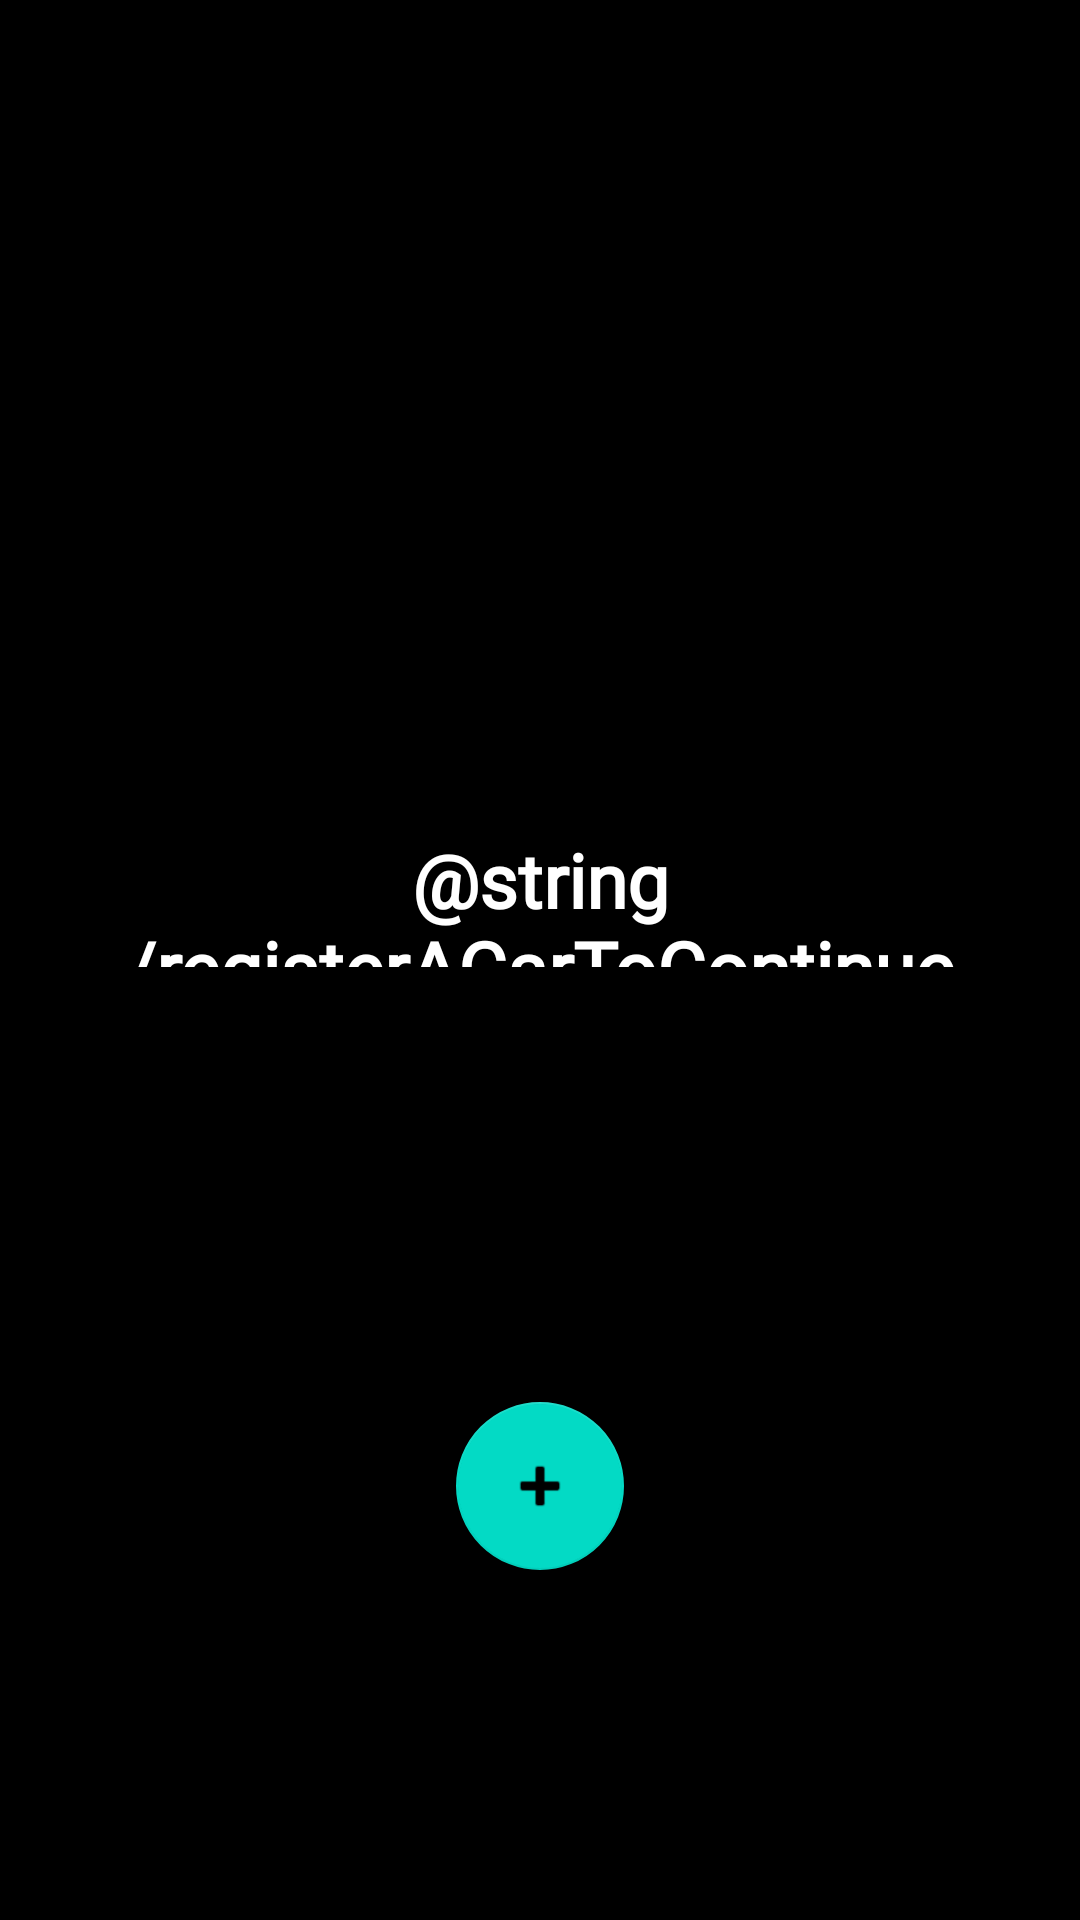

Android layout source for this screen:
<!-- AndroidManifest.xml: application theme Theme.CarLockerWithArduino -->
<!-- res/layout/fragment_car_connection.xml -->
<?xml version="1.0" encoding="utf-8"?>
<layout xmlns:android="http://schemas.android.com/apk/res/android"
    xmlns:tools="http://schemas.android.com/tools"
    xmlns:app="http://schemas.android.com/apk/res-auto">

    <data>

    </data>

    <androidx.drawerlayout.widget.DrawerLayout
        android:layout_width="match_parent"
        android:layout_height="match_parent"
        tools:context=".view.CarConnection">

        <androidx.constraintlayout.widget.ConstraintLayout
            android:layout_width="match_parent"
            android:layout_height="match_parent"
            android:background="#000000">

            <com.google.android.material.floatingactionbutton.FloatingActionButton
                android:id="@+id/addCar_CC"
                android:layout_width="wrap_content"
                android:layout_height="wrap_content"
                android:clickable="true"
                android:src="@android:drawable/ic_input_add"
                app:layout_constraintBottom_toBottomOf="parent"
                app:layout_constraintEnd_toEndOf="parent"
                app:layout_constraintHorizontal_bias="0.5"
                app:layout_constraintStart_toStartOf="parent"
                app:layout_constraintTop_toTopOf="parent"
                app:layout_constraintVertical_bias="0.8" />

            <de.hdodenhof.circleimageview.CircleImageView
                android:id="@+id/startStopCarConnection_CC"
                android:layout_width="251dp"
                android:layout_height="210dp"
                android:src="@drawable/connect_to_car"
                android:visibility="gone"
                app:civ_border_color="#FFFFFF"
                app:civ_border_width="4dp"
                app:layout_constraintBottom_toBottomOf="parent"
                app:layout_constraintEnd_toEndOf="parent"
                app:layout_constraintHorizontal_bias="0.494"
                app:layout_constraintStart_toStartOf="parent"
                app:layout_constraintTop_toTopOf="parent" />

            <ProgressBar
                android:id="@+id/connectingToCarProgressBar"
                style="?android:attr/progressBarStyle"
                android:layout_width="451dp"
                android:layout_height="327dp"
                android:layout_marginTop="203dp"
                android:layout_marginBottom="202dp"
                android:visibility="gone"
                app:layout_constraintBottom_toBottomOf="parent"
                app:layout_constraintEnd_toEndOf="parent"
                app:layout_constraintStart_toStartOf="parent"
                app:layout_constraintTop_toTopOf="parent" />

            <TextView
                android:id="@+id/registerACarToContinueTitle"
                android:layout_width="306dp"
                android:layout_height="46dp"
                android:fontFamily="@font/alata"
                android:gravity="center"
                android:text="@string/registerACarToContinue"
                android:textColor="#FFFFFF"
                android:textSize="25sp"
                android:textStyle="bold"
                app:layout_constraintBottom_toBottomOf="parent"
                app:layout_constraintEnd_toEndOf="parent"
                app:layout_constraintStart_toStartOf="parent"
                app:layout_constraintTop_toTopOf="parent"
                app:layout_constraintVertical_bias="0.465" />


        </androidx.constraintlayout.widget.ConstraintLayout>


    </androidx.drawerlayout.widget.DrawerLayout>

</layout>
<!-- resources referenced by this layout -->
<resources>
  <!-- drawable connect_to_car: png bitmap (drawable-v24, 11129 bytes) -->
  <style name="Theme.CarLockerWithArduino" parent="Theme.MaterialComponents.DayNight.NoActionBar">
          
          <item name="colorPrimary">@color/purple_500</item>
          <item name="colorPrimaryVariant">@color/purple_700</item>
          <item name="colorOnPrimary">@color/white</item>
          
          <item name="colorSecondary">@color/teal_200</item>
          <item name="colorSecondaryVariant">@color/teal_700</item>
          <item name="colorOnSecondary">@color/black</item>
          
          <item name="android:statusBarColor" tools:targetApi="l">?attr/colorPrimaryVariant</item>
          
      </style>
  <color name="purple_500">#FF6200EE</color>
  <color name="purple_700">#FF3700B3</color>
  <color name="white">#FFFFFFFF</color>
  <color name="teal_200">#FF03DAC5</color>
  <color name="teal_700">#FF018786</color>
  <color name="black">#FF000000</color>
</resources>
